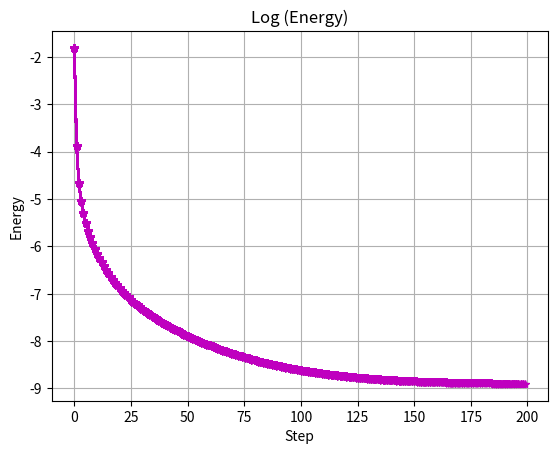
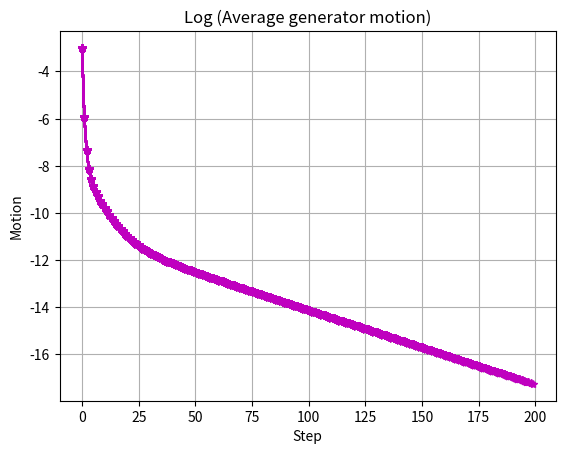
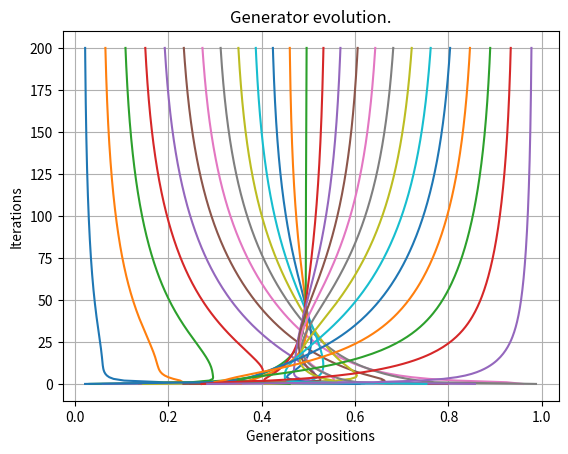
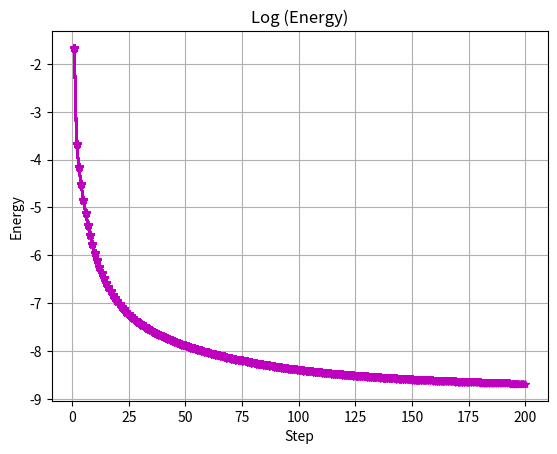
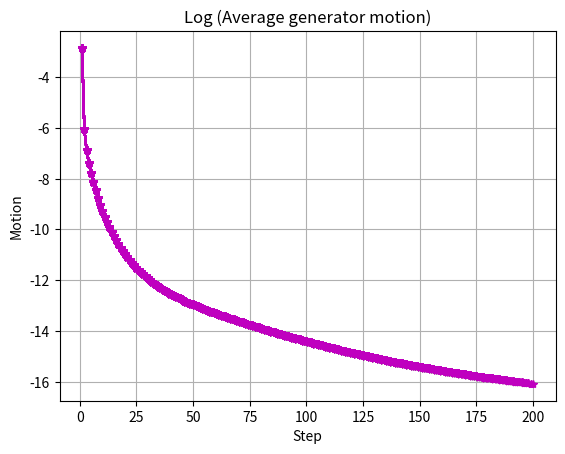
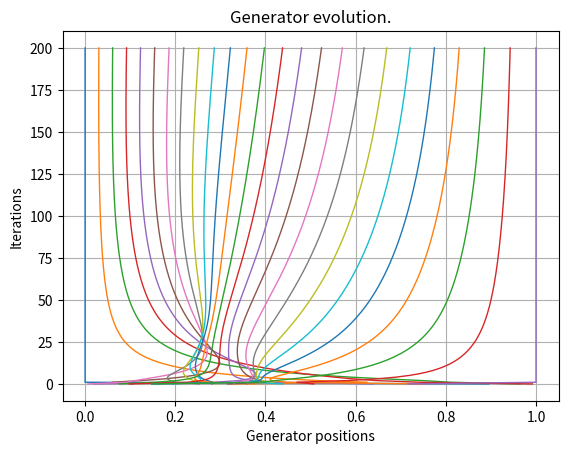
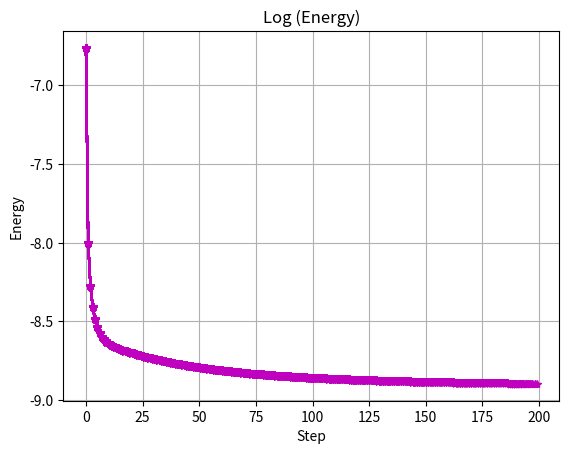
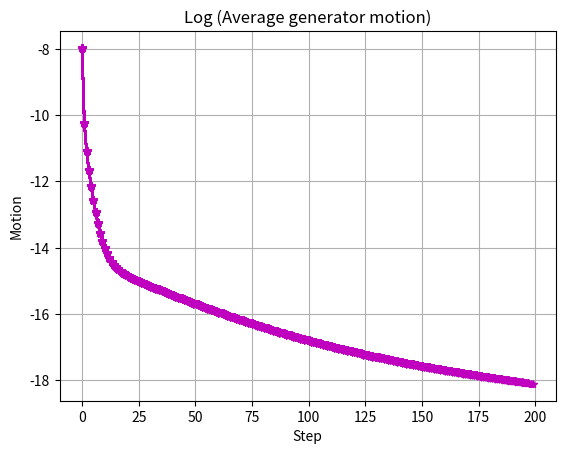
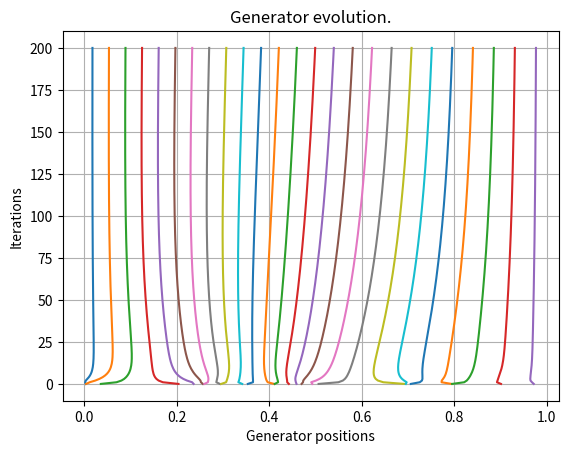
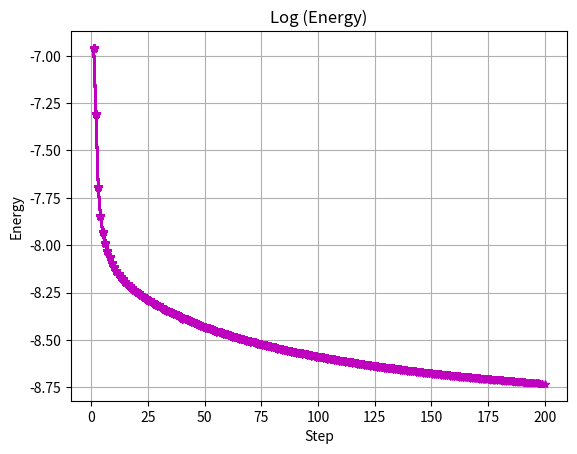
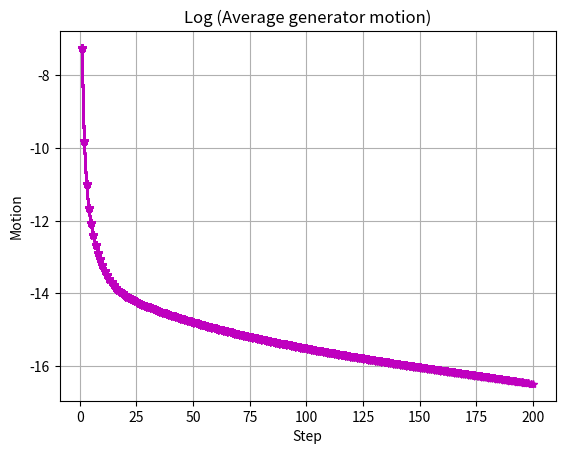
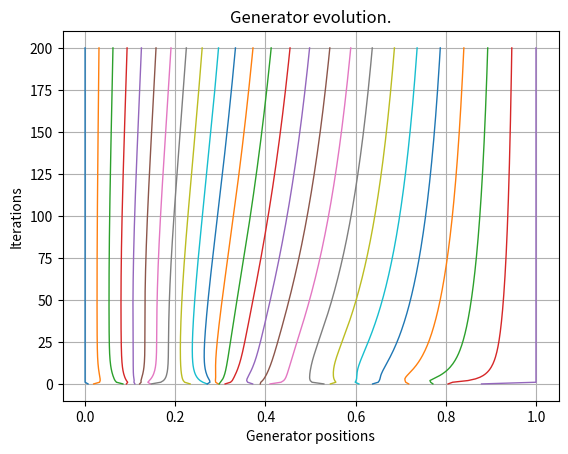

Write Python code to recreate these figures, in order.
#! /usr/bin/env python3
#
def line_cvt_lloyd_test ( ):

#*****************************************************************************80
#
## line_cvt_lloyd_test() tests line_cvt_lloyd().
#
#  Licensing:
#
#    This code is distributed under the MIT license.
#
#  Modified:
#
#    06 March 2026
#
#  Author:
#
#    John Burkardt
#
  import numpy as np
  import platform

  print ( '' )
  print ( 'line_cvt_lloyd_test():' )
  print ( '  python version: ' + platform.python_version ( ) )
  print ( '  numpy version:  ' + np.version.version )
  print ( '  Test line_cvt_lloyd().' )

  line_cvt_lloyd_test01 ( )
  line_cvt_lloyd_test02 ( )
#
#  Repeat, using sorted initial points.
#
  line_cvt_lloyd_test03 ( )
  line_cvt_lloyd_test04 ( )
#
#  Terminate.
#
  print ( '' )
  print ( 'line_cvt_lloyd_test():' )
  print ( '  Normal end of execution.' )

  return

def line_ccvt_lloyd ( n, a, b, it_num, header, x ):

#*****************************************************************************80
#
## line_ccvt_lloyd() carries out the constrained Lloyd algorithm.
#
#  Licensing:
#
#    This code is distributed under the MIT license.
#
#  Modified:
#
#    06 March 2026
#
#  Author:
#
#    John Burkardt
#
#  Input:
#
#    integer N, the number of generators.
#
#    real A, B, the left and right endpoints.
#
#    integer IT_NUM, the number of iterations to take.
#
#    string HEADER, an identifying string.
#
#    real X(N), the initial point locations.
#
#  Output:
#
#    real X(N), the final point locations.
#
  import matplotlib.pyplot as plt
  import numpy as np
  import pprint

  eps = np.finfo(float).eps
#
#  Print the initial generators.
#
  print ( '' )
  print ( '  Initial generators:' )
  print ( '' )
  pprint.pprint ( x )
#
#  Initialize the plotting arrays.
#
  step = np.arange ( 1, it_num + 1 )
  e = np.nan * np.ones ( it_num )
  xm = np.nan * np.ones ( it_num )
  x_plot = np.zeros ( [ it_num + 1, n ] )

  for it in range ( 0, it_num ):

    x_plot[it,:] = x.copy ( )

    x_new = line_ccvt_lloyd_step ( n, a, b, x )

    e[it] = line_cvt_energy ( n, a, b, x )
    e[it] = max ( e[it], eps )
#
#  Display the energy.
#
    plt.figure ( 1 )
    plt.plot ( step, np.log ( e ), 'm-*' )
    plt.title ( 'Log (Energy)' )
    plt.xlabel ( 'Step' )
    plt.ylabel ( 'Energy' )
    plt.grid ( True )
#
#  Compute the generator motion.
#
    xm[it] = np.sum ( ( x_new - x )**2 ) / n
#
#  Display the generator motion.
#
    plt.figure ( 2 )
    plt.plot ( step, np.log ( xm ), 'm-*' )
    plt.title ( 'Log (Average generator motion)' )
    plt.xlabel ( 'Step' )
    plt.ylabel ( 'Motion' )
    plt.grid ( True )
#
#  Update the generators.
#
    x = x_new.copy ( )

  x_plot[it_num,:] = x.copy()
#
#  Print the current generators.
#
  print ( '' )
  print ( '  Current generators:' )
  print ( '' )
  pprint.pprint ( x )
#
#  Plot the evolution of the locations of the generators.
#
  plt.figure ( 3 )
  y = np.arange ( 0, it_num + 1 )
  for k in range ( 0, n ):
    plt.plot ( x_plot[:,k], y, linewidth = 1 )
  plt.grid ( True )
  plt.title ( 'Generator evolution.' )
  plt.xlabel ( 'Generator positions' )
  plt.ylabel ( 'Iterations' ) 
#
#  Save the plots.
#
  plt.figure ( 1 )
  filename = header + '_energy.png'
  plt.savefig ( filename )
  print ( '  Graphics saved as "' + filename + '"', filename )
  plt.close ( 1 )

  plt.figure ( 2 )
  filename = header + '_motion.png'
  plt.savefig ( filename )
  print ( '  Graphics saved as "' + filename + '"', filename )
  plt.close ( 2 )

  plt.figure ( 3 )
  filename = header + '_evolution.png'
  plt.savefig ( filename )
  print ( '  Graphics saved as "' + filename + '"', filename )
  plt.close ( 3 )

  return x

def line_ccvt_lloyd_step ( n, a, b, x1 ):

#*****************************************************************************80
#
## line_ccvt_lloyd_step() takes one step of Lloyd's constrained CVT algorithm.
#
#  Discussion:
#
#    Each step of Lloyd's algorithm replaces a point by the center of mass
#    of the associated region.  For points on a line, with a uniform
#    density, the associated region is demarcated by the midways between 
#    successive points.
#
#    Here, we include the additional constraint that we want the first and last
#    points to be fixed at the endpoints of the line, that is, X(1) = A
#    and X(2) = B.  In that case, the calculation of the updates for the
#    first two and last two points must be handled differently.
#
#    For points away from the boundary, a step of Lloyd's method can be 
#    regarded as replacing each point by the average of the left and right
#    midways.  The midways, of course, are the average of two points.
#    So for point J, we have:
#
#      M(J-1,J) = ( X(J-1) + X(J) ) / 2
#      M(J,J+1) = ( X(J) + X(J+1) ) / 2
#      X*(J) = ( M(J-1,J) + M(J,J+1) ) / 2 = ( X(J-1) + 2 X(J) + X(J+1) ) / 4
#
#  Licensing:
#
#    This code is distributed under the MIT license.
#
#  Modified:
#
#    06 March 2026
#
#  Author:
#
#    John Burkardt
#
#  Input:
#
#    integer N, the number of points.
#    1 <= N.
#
#    real A, B, the left and right endpoints.
#
#    real X1(N), the current point locations.
#
#  Output:
#
#    real X2(N), the updated point locations.
#
  import numpy as np

  x2 = np.zeros ( n )

  if ( n == 1 ):

    x2[0] = ( a + b ) / 2.0;

  elif ( n == 2 ):

    x2 = np.array ( [ a, b ] )

  else:

    x2[0] = a
    for j in range ( 1, n - 1 ):
      x2[j] = ( 0.5 * ( x1[j-1] + x1[j] ) + 0.5 * ( x1[j] + x1[j+1] ) ) / 2.0
    x2[n-1] = b

  return x2

def line_cvt_energy ( n, a, b, x ):

#*****************************************************************************80
#
## line_cvt_energy() computes the CVT energy for a given set of generators.
#
#  Discussion:
#
#    Given a set of generators G over the line [A,B], then the energy
#    is defined as
#      E = integral ( a <= x <= b ) ( x - g(x) )^2 dx
#    where g(x) is the nearest generator to the point x.
#
#    For the 1D case, this integral can be evaluated exactly as the
#    sum of integrals over each subinterval:
#
#      E(i) = integral ( xl <= x <= xr ) ( x - x(i) )^2 dx
#           = ( ( x(i) - xl )^3 + ( xr - x(i) )^3 ) / 3
#
#  Licensing:
#
#    This code is distributed under the MIT license.
#
#  Modified:
#
#    06 March 2026
#
#  Author:
#
#    John Burkardt
#
#  Input:
#
#    integer N, the number of generators.
#
#    real A, B, the left and right endpoints.
#
#    real X(N), the generator locations.
#
#  Output:
#
#    real E, the energy of the generator distribution.
#
  e = 0.0

  for j in range ( 0, n ):

    if ( j == 0 ):
      xl = a
    else:
      xl = ( x[j-1] + x[j] ) / 2.0

    if ( j == n - 1 ):
      xr = b
    else:
      xr = ( x[j] + x[j+1] ) / 2.0

    e = e + ( ( x[j] - xl )**3 + ( xr - x[j] )**3  ) / 3.0

  return e

def line_cvt_lloyd ( n, a, b, it_num, header, x ):

#*****************************************************************************80
#
## line_cvt_lloyd() carries out the Lloyd algorithm.
#
#  Licensing:
#
#    This code is distributed under the MIT license.
#
#  Modified:
#
#    06 March 2026
#
#  Author:
#
#    John Burkardt
#
#  Input:
#
#    integer N, the number of generators.
#
#    real A, B, the left and right endpoints.
#
#    integer IT_NUM, the number of iterations to take.
#
#    string HEADER, an identifying string.
#
#    real X(N), the initial point locations.
#
#  Output:
#
#    real X(N), the final point locations.
#
  import matplotlib.pyplot as plt
  import numpy as np
  import pprint

  eps = np.finfo(float).eps
#
#  Print the initial generators.
#
  print ( '' )
  print ( '  Initial generators:' )
  print ( '' )
  pprint.pprint ( x )
#
#  Initialize the plotting arrays.
#
  step = np.arange ( 0, it_num )
  e = np.nan * np.ones ( it_num )
  xm = np.nan * np.ones ( it_num )
  x_plot = np.zeros ( [ it_num + 1, n ] )

  for it in range ( 0, it_num ):

    x_plot[it,:] = x.copy()

    x_new = line_cvt_lloyd_step ( n, a, b, x )

    e[it] = line_cvt_energy ( n, a, b, x )
    e[it] = max ( e[it], eps )
#
#  Display the energy.
#
    plt.figure ( 1 )
    plt.plot ( step, np.log ( e ), 'm-*' )
    plt.title ( 'Log (Energy)' )
    plt.xlabel ( 'Step' )
    plt.ylabel ( 'Energy' )
    plt.grid ( True )
#
#  Compute the generator motion.
#
    xm[it] = np.sum ( ( x_new - x )**2 ) / n
#
#  Display the generator motion.
#
    plt.figure ( 2 )
    plt.plot ( step, np.log ( xm ), 'm-*' )
    plt.title ( 'Log (Average generator motion)' )
    plt.xlabel ( 'Step' )
    plt.ylabel ( 'Motion' )
    plt.grid ( True )
#
#  Update the generators.
#
    x = x_new.copy ( )
 
  x_plot[it_num,:] = x.copy ( )
#
#  Print the current generators.
#
  print ( '' )
  print ( '  Current generators:' )
  print ( '' )
  pprint.pprint ( x )
#
#  Plot the evolution of the locations of the generators.
#
  plt.figure ( 3 )
  y = np.arange ( 0, it_num + 1 )
  for k in range ( 0, n ):
    plt.plot ( x_plot[:,k], y )
  plt.grid ( True )
  plt.title ( 'Generator evolution.' )
  plt.xlabel ( 'Generator positions' )
  plt.ylabel ( 'Iterations' ) 
#
#  Save the plots.
#
  plt.figure ( 1 )
  filename = header + '_energy.png'
  print ( '-dpng', filename )
  print ( '  Graphics saved as "' + filename + '"', filename )
  plt.close ( 1 )

  plt.figure ( 2 )
  filename = header + '_motion.png'
  print ( '-dpng', filename )
  print ( '  Graphics saved as "' + filename + '"', filename )
  plt.close ( 2 )

  plt.figure ( 3 )
  filename = header + '_evolution.png'
  print ( '-dpng', filename )
  print ( '  Graphics saved as "' + filename + '"', filename )
  plt.close ( 3 )

  return x

def line_cvt_lloyd_step ( n, a, b, x1 ):

#*****************************************************************************80
#
## line_cvt_lloyd_step() takes one step of Lloyd's unconstrained CVT algorithm.
#
#  Discussion:
#
#    Each step of Lloyd's algorithm replaces a point by the center of mass
#    of the associated region.  For points on a line, with a uniform
#    density, the associated region is demarcated by the midways between 
#    successive points.
#
#    For points away from the boundary, a step of Lloyd's method can be 
#    regarded as replacing each point by the average of the left and right
#    midways.  The midways, of course, are the average of two points.
#    So for point J, we have:
#
#      M(J-1,J) = ( X(J-1) + X(J) ) / 2
#      M(J,J+1) = ( X(J) + X(J+1) ) / 2
#      X*(J) = ( M(J-1,J) + M(J,J+1) ) / 2 = ( X(J-1) + 2 X(J) + X(J+1) ) / 4
#
#  Licensing:
#
#    This code is distributed under the MIT license.
#
#  Modified:
#
#    06 March 2026
#
#  Author:
#
#    John Burkardt
#
#  Input:
#
#    integer N, the number of points.
#    1 <= N.
#
#    real A, B, the left and right endpoints.
#
#    real X1(N), the current point locations.
#
#  Output:
#
#    real X2(N), the updated point locations.
#
  import numpy as np

  x2 = np.zeros ( n )

  if ( n == 1 ):

    x2[0] = ( a + b ) / 2.0

  else:

    j = 0
    x2[j] = (           a                 + 0.5 * ( x1[j] + x1[j+1] ) ) / 2.0

    for j in range ( 1, n - 1 ):
      x2[j] = ( 0.5 * ( x1[j-1] + x1[j] ) + 0.5 * ( x1[j] + x1[j+1] ) ) / 2.0
 
    j = n - 1
    x2[j] =   ( 0.5 * ( x1[j-1] + x1[j] ) +                       b   ) / 2.0

  return x2

def line_cvt_lloyd_test01 ( ):

#*****************************************************************************80
#
## line_cvt_lloyd_test01() tests the unconstrained computation.
#
#  Licensing:
#
#    This code is distributed under the MIT license.
#
#  Modified:
#
#    06 March 2026
#
#  Author:
#
#    John Burkardt
#
  from numpy.random import default_rng

  rng = default_rng ( )

  print ( '' )
  print ( 'line_cvt_lloyd_test01():' )
  print ( '  Test the unconstrained computation.' )

  n = 25
  a = 0.0
  b = 1.0
  it_num = 200
  x = a + ( b - a ) * rng.random ( n )
  header = 'test01'

  print ( '' )
  print ( '  Use', n, 'points in the interval [', a, ',', b, ']' )
  print ( '  Take', it_num, 'iterations.' )
  print ( '  Call this calculation "' + header + '"' )
  print ( '  Expect a uniform spacing of', ( b - a ) / ( n - 1 ) )

  x = line_cvt_lloyd ( n, a, b, it_num, header, x )

  return

def line_cvt_lloyd_test02 ( ):

#*****************************************************************************80
#
## line_cvt_lloyd_test02() tests the constrained computation.
#
#  Licensing:
#
#    This code is distributed under the MIT license.
#
#  Modified:
#
#    06 March 2026
#
#  Author:
#
#    John Burkardt
#
  from numpy.random import default_rng

  rng = default_rng ( )

  print ( '' )
  print ( 'line_cvt_lloyd_test02():' )
  print ( '  Test the constrained computation.' )

  n = 25
  a = 0.0
  b = 1.0
  it_num = 200
  x = a + ( b - a ) * rng.random ( n )
  header = 'test02'

  print ( '' )
  print ( '  Use', n, 'points in the interval [', a, ',', b, ']' )
  print ( '  Take', it_num, 'iterations.' )
  print ( '  Call this calculation "' + header + '"' )
  print ( '  Expect a uniform spacing of', ( b - a ) / n )

  x = line_ccvt_lloyd ( n, a, b, it_num, header, x )

  return

def line_cvt_lloyd_test03 ( ):

#*****************************************************************************80
#
## line_cvt_lloyd_test03() tests the unconstrained computation.
#
#  Licensing:
#
#    This code is distributed under the MIT license.
#
#  Modified:
#
#    06 March 2026
#
#  Author:
#
#    John Burkardt
#
  from numpy.random import default_rng
  import numpy as np

  rng = default_rng ( )

  print ( '' )
  print ( 'line_cvt_lloyd_test03():' )
  print ( '  Test the unconstrained computation.' )
  print ( '  Sort the random initial values before use.' )

  n = 25
  a = 0.0
  b = 1.0
  it_num = 200
  x = a + ( b - a ) * rng.random ( n )
  x = np.sort ( x )
  header = 'test03'

  print ( '' )
  print ( '  Use', n, 'points in the interval [', a, ',', b, ']' )
  print ( '  Take', it_num, 'iterations.' )
  print ( '  Call this calculation "' + header + '"' )
  print ( '  Expect a uniform spacing of', ( b - a ) / ( n - 1 ) )

  x = line_cvt_lloyd ( n, a, b, it_num, header, x )

  return

def line_cvt_lloyd_test04 ( ):

#*****************************************************************************80
#
## line_cvt_lloyd_test04() tests the constrained computation.
#
#  Licensing:
#
#    This code is distributed under the MIT license.
#
#  Modified:
#
#    06 March 2026
#
#  Author:
#
#    John Burkardt
#
  from numpy.random import default_rng
  import numpy as np

  rng = default_rng ( )

  print ( '' )
  print ( 'line_cvt_lloyd_test04():' )
  print ( '  Test the constrained computation.' )
  print ( '  Sort the initial points before use.' )

  n = 25
  a = 0.0
  b = 1.0
  it_num = 200
  x = a + ( b - a ) * rng.random ( n )
  x = np.sort ( x )
  header = 'test04'

  print ( '' )
  print ( '  Use', n, 'points in the interval [', a, ',', b, ']' )
  print ( '  Take', it_num, 'iterations.' )
  print ( '  Call this calculation "' + header + '"' )
  print ( '  Expect a uniform spacing of', ( b - a ) / n )

  x = line_ccvt_lloyd ( n, a, b, it_num, header, x )

  return

def timestamp ( ):

#*****************************************************************************80
#
## timestamp() prints the date as a timestamp.
#
#  Licensing:
#
#    This code is distributed under the MIT license. 
#
#  Modified:
#
#    21 August 2019
#
#  Author:
#
#    John Burkardt
#
  import time

  t = time.time ( )
  print ( time.ctime ( t ) )

  return

if ( __name__ == '__main__' ):
  timestamp ( )
  line_cvt_lloyd_test ( )
  timestamp ( )
